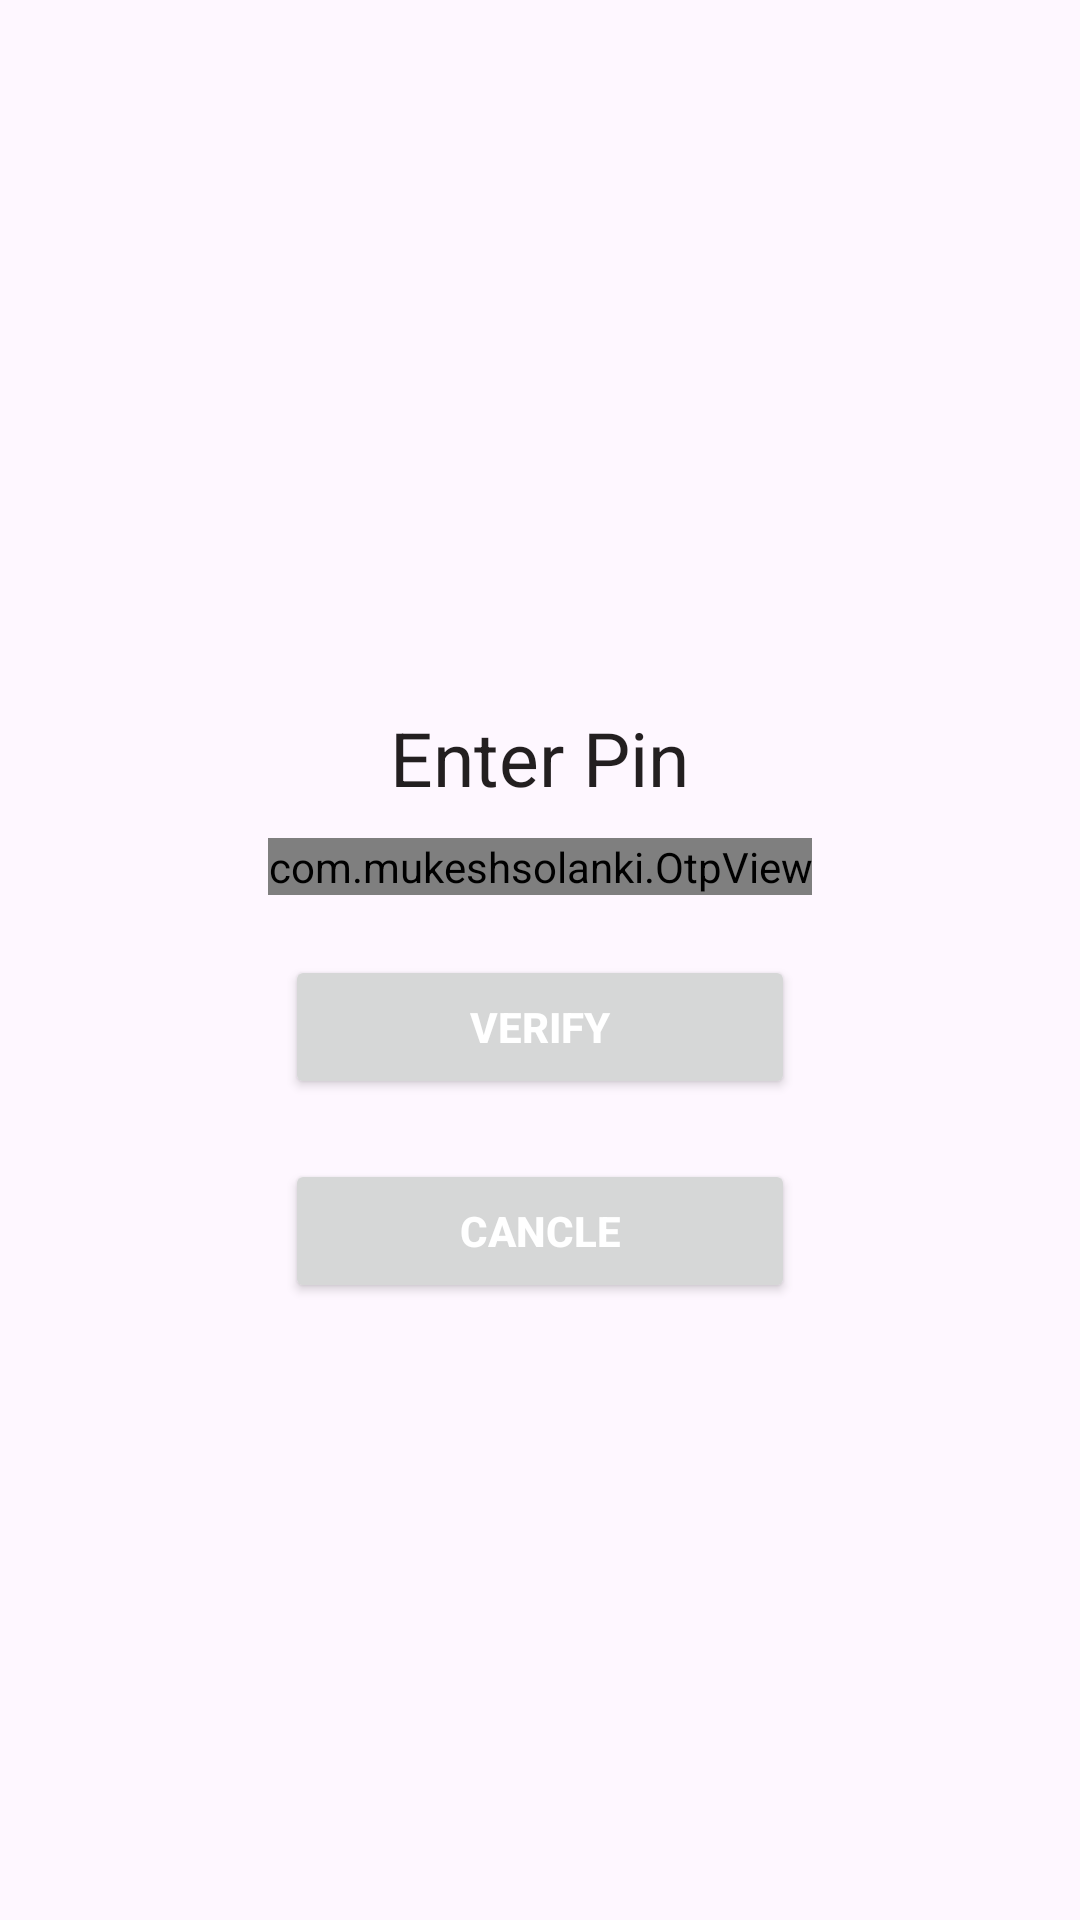

The Android layout XML behind this screen, and the referenced resources:
<!-- AndroidManifest.xml: application theme Theme.ElectricityDeptSurvayApp -->
<!-- res/layout/otp_dialog.xml -->
<?xml version="1.0" encoding="utf-8"?>
<RelativeLayout xmlns:android="http://schemas.android.com/apk/res/android"
    xmlns:app="http://schemas.android.com/apk/res-auto"
    android:orientation="vertical"
    android:layout_width="match_parent"
    android:layout_height="match_parent">

    <LinearLayout
        android:layout_width="wrap_content"
        android:layout_height="wrap_content"
        android:padding="15dp"
        android:layout_centerInParent="true"
        android:orientation="vertical">
        <TextView
            android:layout_width="wrap_content"
            android:layout_height="wrap_content"
            android:layout_gravity="center_horizontal"
            android:layout_marginLeft="20dip"
            android:layout_marginRight="20dip"
            android:layout_marginTop="30dip"
            android:clickable="true"
            android:gravity="center"
            android:text="Enter Pin"
            android:textColor="#231F20"
            android:textSize="25sp" />
        <com.mukeshsolanki.OtpView
            android:id="@+id/otp_view"
            android:layout_width="wrap_content"
            android:layout_height="wrap_content"
            android:layout_marginTop="10dp"
            android:inputType="text"
            android:itemBackground="@color/cardview_shadow_start_color"
            android:textAllCaps="true"
            android:textColor="@android:color/white"
            app:OtpHideLineWhenFilled="true"
            app:OtpItemCount="6"
            app:OtpItemSpacing="6dp"
            app:OtpLineColor="@color/black"
            app:OtpState_filled="true"
            app:OtpViewType="line"
            />

        <Button
        android:id="@+id/verify"
        android:layout_width="170dip"
        android:layout_height="wrap_content"
        android:layout_gravity="center_horizontal"
        android:layout_marginTop="20dip"
        android:text="Verify"
        android:textColor="@android:color/white"
        android:textStyle="bold" />

    <Button
        android:id="@+id/go_to_home"
        android:layout_width="170dip"
        android:layout_height="wrap_content"
        android:layout_gravity="center_horizontal"
        android:layout_marginTop="20dip"
        android:text="CANCLE"
        android:textColor="@android:color/white"
        android:textStyle="bold"
        android:visibility="visible" />
    </LinearLayout>
</RelativeLayout>
<!-- resources referenced by this layout -->
<resources>
  <color name="black">#FF000000</color>
  <style name="Theme.ElectricityDeptSurvayApp" parent="Base.Theme.ElectricityDeptSurvayApp" />
  <style name="Base.Theme.ElectricityDeptSurvayApp" parent="Theme.Material3.DayNight.NoActionBar">
          
          
      </style>
</resources>
